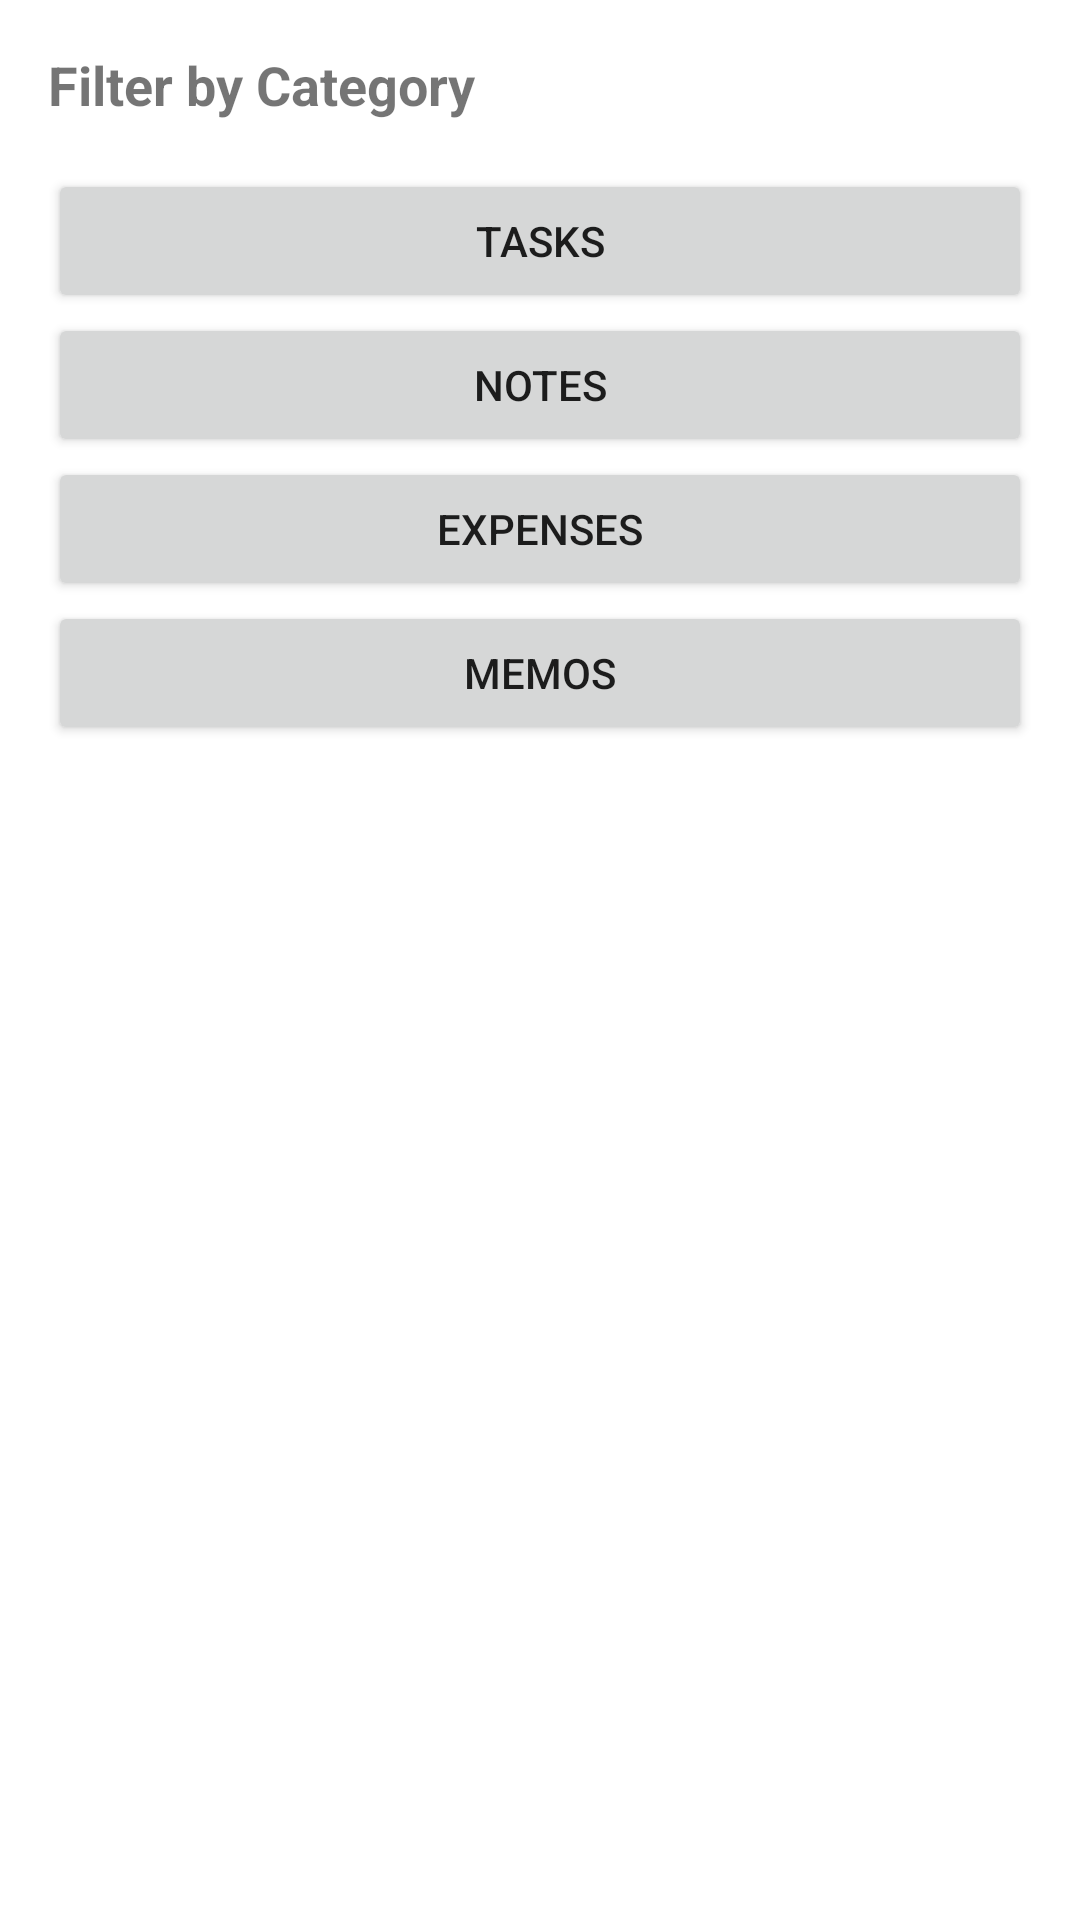

Here is an Android app screen rendered from its layout file. Give the layout XML and the strings, colors and styles it references.
<!-- AndroidManifest.xml: application theme Theme.IdeaInk -->
<!-- res/layout/modalsheetdialog.xml -->
<?xml version="1.0" encoding="utf-8"?>
<LinearLayout xmlns:android="http://schemas.android.com/apk/res/android"
    android:layout_width="match_parent"
    android:layout_height="wrap_content"
    android:orientation="vertical"
    android:padding="16dp">

    <TextView
        android:layout_width="wrap_content"
        android:layout_height="wrap_content"
        android:text="Filter by Category"
        android:textSize="18sp"
        android:textStyle="bold"
        android:layout_marginBottom="16dp"/>

    <Button
        android:id="@+id/category_tasks"
        android:layout_width="match_parent"
        android:layout_height="wrap_content"
        android:text="Tasks"/>

    <Button
        android:id="@+id/category_notes"
        android:layout_width="match_parent"
        android:layout_height="wrap_content"
        android:text="Notes"/>

    <Button
        android:id="@+id/category_expenses"
        android:layout_width="match_parent"
        android:layout_height="wrap_content"
        android:text="Expenses"/>

    <Button
        android:id="@+id/category_memos"
        android:layout_width="match_parent"
        android:layout_height="wrap_content"
        android:text="Memos"/>

</LinearLayout>
<!-- resources referenced by this layout -->
<resources>
  <style name="Theme.IdeaInk" parent="Theme.MaterialComponents.DayNight.DarkActionBar">
          
          <item name="colorPrimary">#262626</item>
          <item name="colorPrimaryVariant">#262626</item>
          <item name="colorOnPrimary">@color/white</item>
          
          <item name="colorSecondary">#262626</item>
          <item name="colorSecondaryVariant">#262626</item>
          <item name="colorOnSecondary">@color/black</item>
          
          <item name="android:statusBarColor">?attr/colorPrimaryVariant</item>
          
      </style>
  <color name="white">#FFFFFFFF</color>
  <color name="black">#FF000000</color>
</resources>
